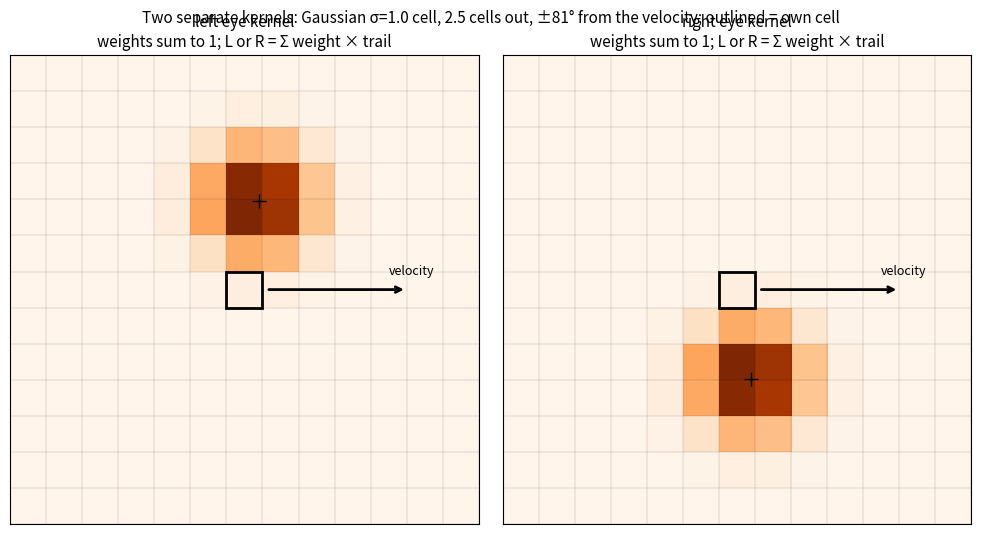

Recreate this plot in Python.
import numpy as np, matplotlib; matplotlib.use("Agg")
import matplotlib.pyplot as plt
dist, spread, sig = 2.5, 162, 1.0
a = np.radians(spread)/2
eyes = [("left eye kernel", (np.cos(a)*dist, np.sin(a)*dist)), ("right eye kernel", (np.cos(a)*dist, -np.sin(a)*dist))]
R = 6; xs = np.arange(-R, R+1); X, Y = np.meshgrid(xs, xs)
fig, axs = plt.subplots(1, 2, figsize=(10, 5.4))
for ax, (title, c) in zip(axs, eyes):
    V = np.exp(-0.5*((X-c[0])**2+(Y-c[1])**2)/sig**2); V /= V.sum()
    ax.imshow(V, cmap="Oranges", origin="lower", extent=(-R-.5, R+.5, -R-.5, R+.5))
    for k in range(-R, R+2): ax.axhline(k-.5, c="k", lw=.3, alpha=.3); ax.axvline(k-.5, c="k", lw=.3, alpha=.3)
    ax.add_patch(plt.Rectangle((-.5,-.5),1,1,fill=False,ec="k",lw=2))
    ax.annotate("", (4.5, 0), (0.6, 0), arrowprops=dict(arrowstyle="->", lw=2)); ax.text(4.0, 0.4, "velocity", fontsize=9)
    ax.plot(*c, "k+", ms=10)
    ax.set_title(f"{title}\nweights sum to 1; L or R = Σ weight × trail", fontsize=11); ax.set_xticks([]); ax.set_yticks([])
fig.suptitle(f"Two separate kernels: Gaussian σ={sig} cell, {dist} cells out, ±{spread/2:.0f}° from the velocity; outlined = own cell", fontsize=11)
fig.tight_layout(); fig.savefig("kernel2.png", dpi=100)
